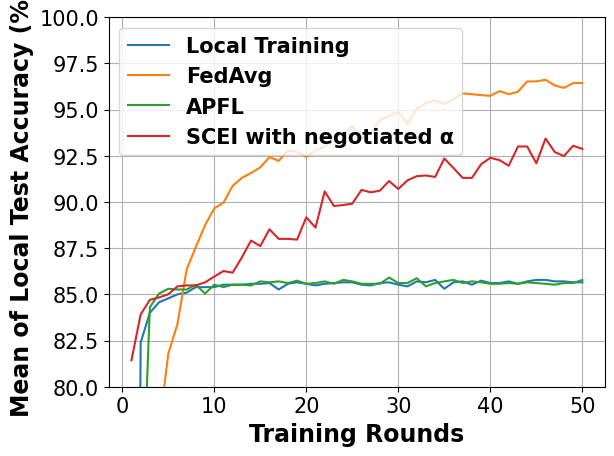

Write the Python code that produced this figure.
# -*- coding: UTF-8 -*-

# For ubuntu env error: findfont: Font family ['Times New Roman'] not found. Falling back to DejaVu Sans.
# ```bash
# sudo apt-get install msttcorefonts
# rm -rf ~/.cache/matplotlib
# ```

import matplotlib.pyplot as plt
import matplotlib.font_manager as font_manager

x = [1, 2, 3, 4, 5, 6, 7, 8, 9, 10, 11, 12, 13, 14, 15, 16, 17, 18, 19, 20, 21, 22, 23, 24, 25, 26, 27, 28, 29, 30, 31,
     32, 33, 34, 35, 36, 37, 38, 39, 40, 41, 42, 43, 44, 45, 46, 47, 48, 49, 50]
local_train = [5.91, 82.39, 84.00, 84.57, 84.78, 85.00, 85.09, 85.39, 85.39, 85.39, 85.52, 85.52, 85.52, 85.57, 85.57, 85.61, 85.26, 85.57, 85.65, 85.57, 85.48, 85.57, 85.61, 85.65, 85.65, 85.52, 85.48, 85.61, 85.65, 85.52, 85.43, 85.70, 85.65, 85.78, 85.30, 85.65, 85.70, 85.52, 85.74, 85.61, 85.61, 85.70, 85.57, 85.70, 85.78, 85.78, 85.70, 85.70, 85.65, 85.65]
fed_avg = [39.91, 68.57, 75.30, 77.70, 81.78, 83.39, 86.35, 87.57, 88.74, 89.65, 89.96, 90.87, 91.30, 91.57, 91.87, 92.43, 92.22, 92.78, 92.70, 92.43, 92.78, 93.00, 93.57, 93.61, 94.09, 93.48, 93.70, 94.43, 94.65, 94.87, 94.22, 95.04, 95.35, 95.48, 95.30, 95.57, 95.87, 95.83, 95.78, 95.74, 96.00, 95.83, 95.96, 96.52, 96.52, 96.61, 96.30, 96.17, 96.43, 96.43]
apfl = [5.91, 71.00, 84.30, 85.04, 85.30, 85.26, 85.26, 85.52, 85.04, 85.52, 85.39, 85.52, 85.52, 85.48, 85.70, 85.65, 85.70, 85.61, 85.74, 85.57, 85.61, 85.70, 85.57, 85.78, 85.70, 85.57, 85.57, 85.57, 85.91, 85.61, 85.61, 85.87, 85.43, 85.61, 85.70, 85.78, 85.61, 85.70, 85.65, 85.57, 85.57, 85.61, 85.57, 85.65, 85.61, 85.57, 85.52, 85.61, 85.61, 85.78]
scei = [81.43, 83.91, 84.70, 84.83, 85.00, 85.43, 85.48, 85.48, 85.65, 85.96, 86.26, 86.17, 87.00, 87.91, 87.61, 88.52, 88.00, 88.00, 87.96, 89.17, 88.61, 90.57, 89.78, 89.83, 89.91, 90.65, 90.52, 90.61, 91.13, 90.70, 91.17, 91.39, 91.43, 91.35, 92.35, 91.83, 91.30, 91.30, 92.04, 92.39, 92.26, 91.96, 93.00, 93.00, 92.09, 93.43, 92.70, 92.48, 93.04, 92.87]

fig, axes = plt.subplots()

legendFont = font_manager.FontProperties(family='Times New Roman', weight='bold', style='normal', size=15)
xylabelFont = font_manager.FontProperties(family='Times New Roman', weight='bold', style='normal', size=17)
csXYLabelFont = {'fontproperties': xylabelFont}

axes.plot(x, local_train, label="Local Training")
axes.plot(x, fed_avg, label="FedAvg")
axes.plot(x, apfl, label="APFL")
axes.plot(x, scei, label="SCEI with negotiated α")


axes.set_xlabel("Training Rounds", **csXYLabelFont)
axes.set_ylabel("Mean of Local Test Accuracy (%)", **csXYLabelFont)

plt.xticks(family='Times New Roman', fontsize=15)
plt.yticks(family='Times New Roman', fontsize=15)
plt.ylim(80, 100)
plt.legend(prop=legendFont)
plt.grid()
plt.show()
